pico-8 play session: no input (idle), after a click and taps of 🅾, ❎, 🅾+❎, 🅾 in the second before t = 0

[t = 2 s] idle ~2s (no d-pad/buttons)
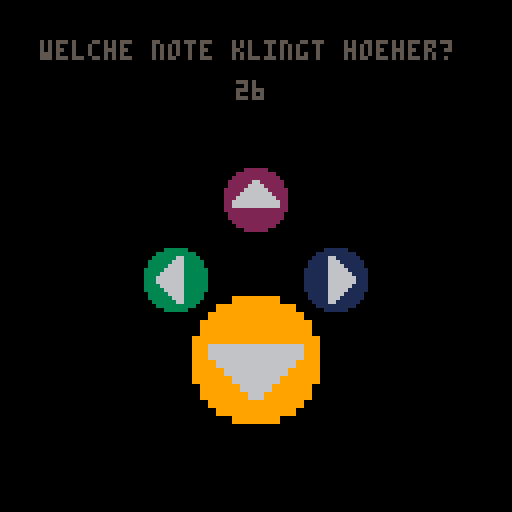
[t = 4 s] idle ~4s (no d-pad/buttons)
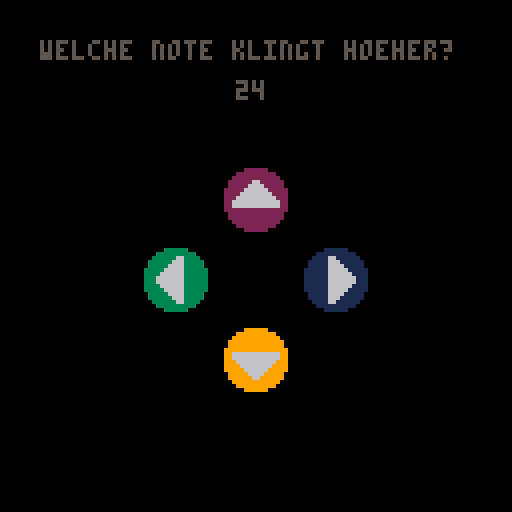
[t = 6 s] idle ~6s (no d-pad/buttons)
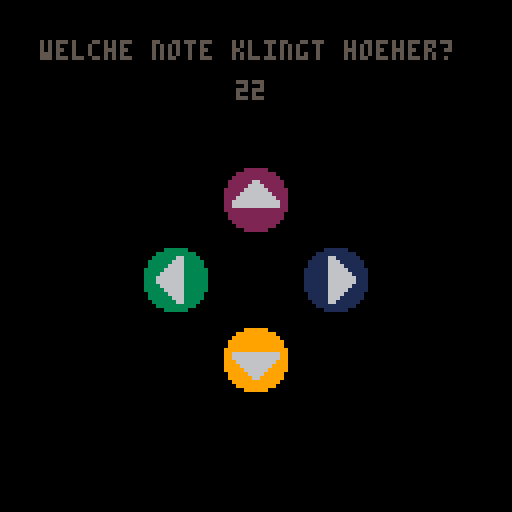
[t = 8 s] idle ~8s (no d-pad/buttons)
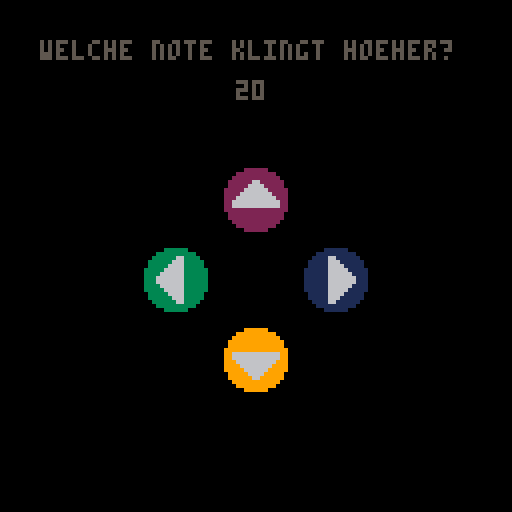

pico-8 cartridge
version 43
__lua__
cntrnd=0 --counr rounds
lstrnd=-1 -- last round
replay=0 
answ=0 --right answer
tmei=time() --initial time 
tme=0 --time
tmel=0 --time left
btnstrt=4 --button start
btnrpl=4  --button restart
frm=0 --frame
btnrel=0 --?
diatbl={64,56,48,40,32,24,16,16}
sfxi=10 
sfxr=11 
sfxw=12
sfxst=-1
tmer=30 --time of one round
rnge=1 --pitch range in octaved
sprd=12 --max divergation of pitches
trns=24 --transpose
scl=1 --active scale
spd=9 --speed
gst="intro" --gamestate
n_n=4 --number of notes
note={0,0,0,0} --notes
clrs={ --colors
	bck=0,
	scr={3,8}, 
	txt=5,
	gmo=6
} 
scr={ --score
 hit=0,
 mss=0
}
scls={
 {0,1,2,3,4,5,6,7,8,9,10,11},
}
function _init()
 init_play()
end
function init_play()
 set_spd(sfxi, spd)
 gst="play"
	tmei=time()
	gen()
	cntrnd=0
	lstrnd=-1
	scr.hit=0
end
function _draw()
 cls(clrs.bck)
 if (gst=="play") draw_play()
 if (gst=="gmo") draw_gmo()
	if (gst=="clseye") ani_eyecls(2)
end
function _update60()      
	if (gst=="play") upd_play()
	if (gst=="gmo") upd_gmo()
end



-->8
--generate question

gen=function(s)	
 local function gen_n() --generate note
  return scls[1][flr(rnd(#scls[scl])) + 1] + flr(rnd(rnge)) * 12
	end
	
	note[1]=gen_n()	
	
	for i = 2, n_n do
	  repeat
	    note[i] = gen_n()
	    local ok = true
	    for j = 1, i-1 do
	      if note[i] == note[j] or abs(note[i] - note[j]) > sprd then
	        ok = false
	        break
	      end
	    end
	  until ok
	end 

 for n=1,n_n do
 	note[n]+=trns
 end
 --while notel==noter or abs(notel-noter)>sprd do
 	--noter=scls[1][flr(rnd(#scls[scl]))+1]+flr(rnd(rnge))*12
 --end	
 ins=0
 vol=4
 eff=2
 for i=0,5 do
 	set_note(sfxi, i, make_note(note[1],ins,vol,eff))
 end
	for i=8,13 do
 	set_note(sfxi, i, make_note(note[2],ins,vol,eff))
 end
 if n_n>2 then
 	for i=16,21 do
 		set_note(sfxi, i, make_note(note[3],ins,vol,eff))
 	end
 end
 if n_n>3 then
 	for i=24,29 do
 		set_note(sfxi, i, make_note(note[4],ins,vol,eff))
 	end
 end	 
 answ=1
	if (note[2]>note[1]) answ=2
	if (note[answ]<note[3]) answ=3
	if (note[answ]<note[4]) answ=4
 cntrnd+=1 --count round
end
-->8
--play
play_qst=function()
	sfx(sfxi)
	lstrnd=cntrnd
	replay=0
end

upd_play=function()
	upd_time()
	if cntrnd!=lstrnd or replay==1 then
		play_qst()
	end
	sfxst=stat(50)
	if btnp(btnrpl) then
	 replay=1
	end
	if btnp(0) then
	 chck(1)
	end
	if btnp(1) then
		chck(2)
	end	
	if btnp(2) then
	 chck(3)
	end
	if btnp(3) then
		chck(4)
	end	
end
ani_eyecls=function(dir)
 init_play()
end
	
draw_play=function()
	ytx=10
	yt=20 --time y-positiom
	x=64
	y=70
	w=40
	
	print("welche note klingt hoeher?",10,ytx,clrs.txt)
	print(flr(tmel),59,yt)
	
	sz=diatbl[8]
	sspr(8,0,16,16,x-w/2-sz/2,y-sz/2,sz,sz)
 sspr(24,0,16,16,x+w/2-sz/2,y-sz/2,sz,sz)
 if n_n>2 then
	 sspr(40,0,16,16,x-sz/2,y-w/2-sz/2,sz,sz)
	end
	if n_n>3 then 
	 sspr(56,0,16,16,x-sz/2,y+w/2-sz/2,sz,sz)
	end
	
	if sfxst<8 and sfxst>=0 then
	 sz=diatbl[sfxst%8+1]
	 sspr(8,0,16,16,x-w/2-sz/2,y-sz/2,sz,sz)
	 else 
	 sz=diatbl[8]
	 --sspr(8,0,16,16,x-w/2-sz/2,y-sz/2,sz,sz)
	end
	if sfxst>=8 and sfxst<16 then 
	 sz=diatbl[sfxst%8+1]
	 sspr(24,0,16,16,x+w/2-sz/2,y-sz/2,sz,sz) 
	 else
	 sz=diatbl[8]
	end
	if sfxst>=16 and sfxst<24 then 
	 sz=diatbl[sfxst%8+1]
	 sspr(40,0,16,16,x-sz/2,y-w/2-sz/2,sz,sz)
	end
	if sfxst>=24 then 
	 sz=diatbl[sfxst%8+1]
	 sspr(56,0,16,16,x-sz/2,y+w/2-sz/2,sz,sz)
	end
end

-->8
--check and feedback

fdbck=function(val)
	if val==1 then 
		scr.hit+=1
		sfx(sfxr,1)
	end	
	if val==0 then 
	 scr.mss+=1
	 sfx(sfxw,1)
	 gst="gmo"
	end
end
chck=function(ans)
 if ans==answ then
  fdbck(1)
  gen()
	else
		fdbck(0)
		gmorsn="miss"
	end
end
upd_gmo=function()
	if btn(btnstrt) then
		gst="clseye"
	end
end
draw_gmo=function()
 yoff=40
 xoff=50
 clr=clrs.gmo
 cls(clrs.bck)
 if gmorsn=="time" then 
 	print('die zeit ist um!',-15+xoff,0+yoff,clr)
	end
	if gmorsn=="miss" then 
 	print('daneben!:)',-4+xoff,0+yoff,clr)
	end
	print('du hast',xoff,16+yoff,clr)
	print(scr.hit,xoff+10,24+yoff)
	if scr.hit!=1 then
		print('punkte',xoff+1,32+yoff)
	else
		print('punkt',xoff+3,32+yoff)
	end
	print('druecke 🅾️ oder c',30,100)			 
	if frm>0 then
		ani_eyecls(s,-2)
	end
end

-->8
--helper

upd_time=function()
	tme=time()-tmei
	tmel=tmer-tme
	if tmel<=0 then
		gst="gmo"
		gmorsn="time"
		sfx(sfxw,1)
	end
end

function make_note(pitch, instr, vol, effect)
 return { pitch + ((instr%4)<<6) , (instr\8<<7) + (effect<<4) + (vol<<1) + (instr%8)\4 }
end
function set_note(sfx, time, note)
 local addr = 0x3200 + 68*sfx + 2*time
 poke(addr, note[1])
 poke(addr+1, note[2])
end

function set_spd(sfx, speed)
 poke(0x3200 + 68*sfx + 65, speed)
end
__gfx__
00000000000003333330000000000111111000000000022222200000000009999990000000000000000000000000000000000000000000000000000000000000
00000000000333333333300000011111111110000002222222222000000999999999900000000000000000000000000000000000000000000000000000000000
00000000003333336633330000111166111111000022222222222200009999999999990000000000000000000000000000000000000000000000000000000000
00000000033333366633333001111166611111100222222662222220099999999999999000000000000000000000000000000000000000000000000000000000
00000000033333666633333001111166661111100222226666222220099999999999999000000000000000000000000000000000000000000000000000000000
00000000333336666633333311111166666111112222266666622222999999999999999900000000000000000000000000000000000000000000000000000000
00000000333366666633333311111166666611112222666666662222996666666666669900000000000000000000000000000000000000000000000000000000
00000000333666666633333311111166666661112226666666666222996666666666669900000000000000000000000000000000000000000000000000000000
00000000333666666633333311111166666661112266666666666622999666666666699900000000000000000000000000000000000000000000000000000000
00000000333366666633333311111166666611112266666666666622999966666666999900000000000000000000000000000000000000000000000000000000
00000000333336666633333311111166666111112222222222222222999996666669999900000000000000000000000000000000000000000000000000000000
00000000033333666633333001111166661111100222222222222220099999666699999000000000000000000000000000000000000000000000000000000000
00000000033333366633333001111166611111100222222222222220099999966999999000000000000000000000000000000000000000000000000000000000
00000000003333336633330000111166111111000022222222222200009999999999990000000000000000000000000000000000000000000000000000000000
00000000000333333333300000011111111110000002222222222000000999999999900000000000000000000000000000000000000000000000000000000000
00000000000003333330000000000111111000000000022222200000000009999990000000000000000000000000000000000000000000000000000000000000
